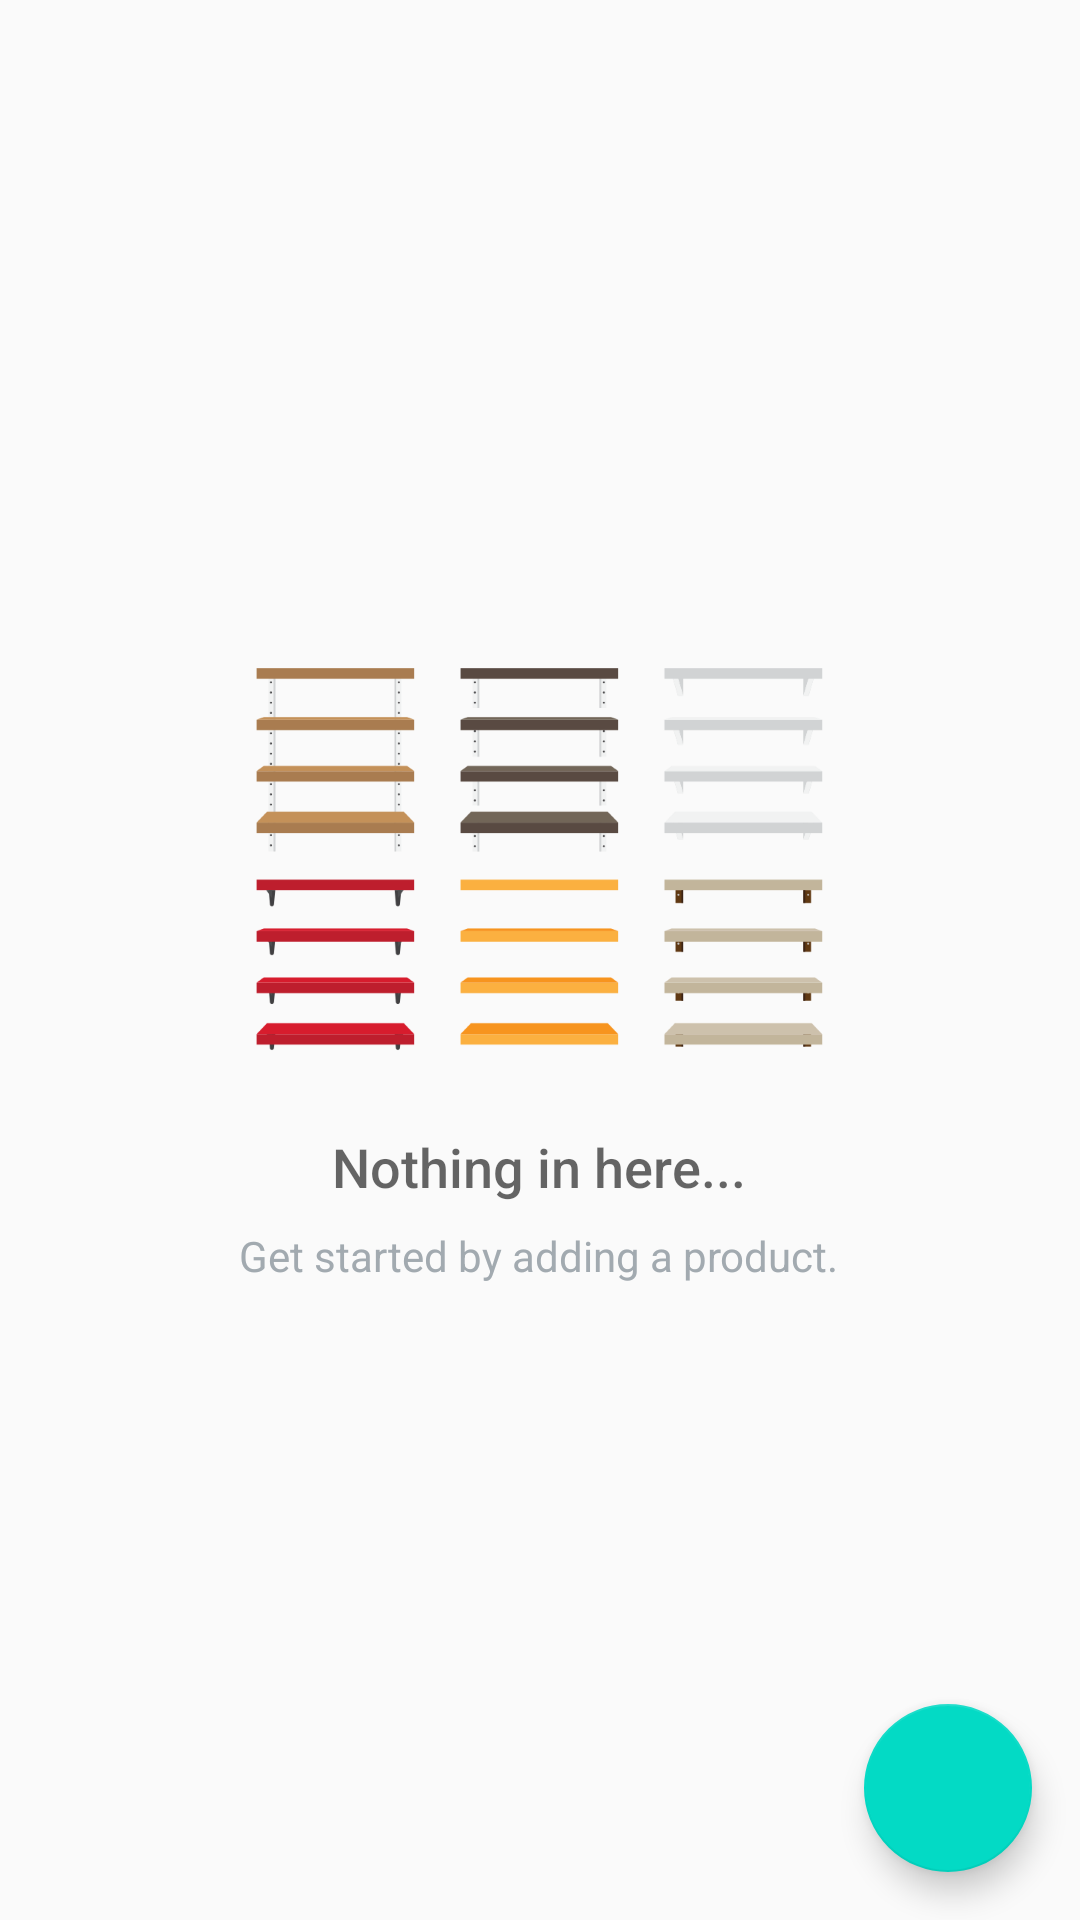

The Android layout XML behind this screen, and the referenced resources:
<!-- AndroidManifest.xml: application theme AppTheme -->
<!-- res/layout/activity_catalog.xml -->
<?xml version="1.0" encoding="utf-8"?>
<RelativeLayout xmlns:android="http://schemas.android.com/apk/res/android"
    xmlns:app="http://schemas.android.com/apk/res-auto"
    xmlns:tools="http://schemas.android.com/tools"
    android:layout_width="match_parent"
    android:layout_height="match_parent"
    tools:context=".CatalogActivity">

    <ListView
        android:id="@+id/list"
        android:layout_width="match_parent"
        android:layout_height="match_parent" />

    <android.support.design.widget.FloatingActionButton
        android:id="@+id/fab"
        android:layout_width="wrap_content"
        android:layout_height="wrap_content"
        android:layout_alignParentBottom="true"
        android:layout_alignParentRight="true"
        android:layout_margin="16dp"
        android:src="@drawable/ic_add_white_24dp" />

    
    <RelativeLayout
        android:id="@+id/empty_view"
        android:layout_width="wrap_content"
        android:layout_height="wrap_content"
        android:layout_centerInParent="true">

        <ImageView
            android:id="@+id/empty_shelf_image"
            android:layout_width="wrap_content"
            android:layout_height="wrap_content"
            android:layout_centerHorizontal="true"
            android:src="@drawable/empty_shelf" />

        <TextView
            android:id="@+id/empty_title_text"
            android:layout_width="wrap_content"
            android:layout_height="wrap_content"
            android:layout_below="@+id/empty_shelf_image"
            android:layout_centerHorizontal="true"
            android:fontFamily="sans-serif-medium"
            android:paddingTop="16dp"
            android:text="@string/empty_view_title_text"
            android:textAppearance="?android:textAppearanceMedium" />

        <TextView
            android:id="@+id/empty_subtitle_text"
            android:layout_width="wrap_content"
            android:layout_height="wrap_content"
            android:layout_below="@+id/empty_title_text"
            android:layout_centerHorizontal="true"
            android:fontFamily="sans-serif"
            android:paddingTop="8dp"
            android:text="@string/empty_view_subtitle_text"
            android:textAppearance="?android:textAppearanceSmall"
            android:textColor="#A2AAB0" />
    </RelativeLayout>
</RelativeLayout>
<!-- resources referenced by this layout -->
<resources>
  <!-- drawable empty_shelf: png bitmap (drawable-hdpi, 9952 bytes) -->
  <string name="empty_view_subtitle_text">Get started by adding a product.</string>
  <string name="empty_view_title_text">Nothing in here... </string>
  <style name="AppTheme" parent="Theme.AppCompat.Light.DarkActionBar">
          
          <item name="colorPrimary">@color/colorPrimary</item>
          <item name="colorPrimaryDark">@color/colorPrimaryDark</item>
          <item name="colorAccent">@color/colorAccent</item>
      </style>
  <!-- not gathered from this repository: default colours our renderer supplied (Android Studio template values) -->
  <color name="colorPrimary">#FF6200EE</color>
  <color name="colorPrimaryDark">#FF3700B3</color>
  <color name="colorAccent">#FF03DAC5</color>
</resources>
